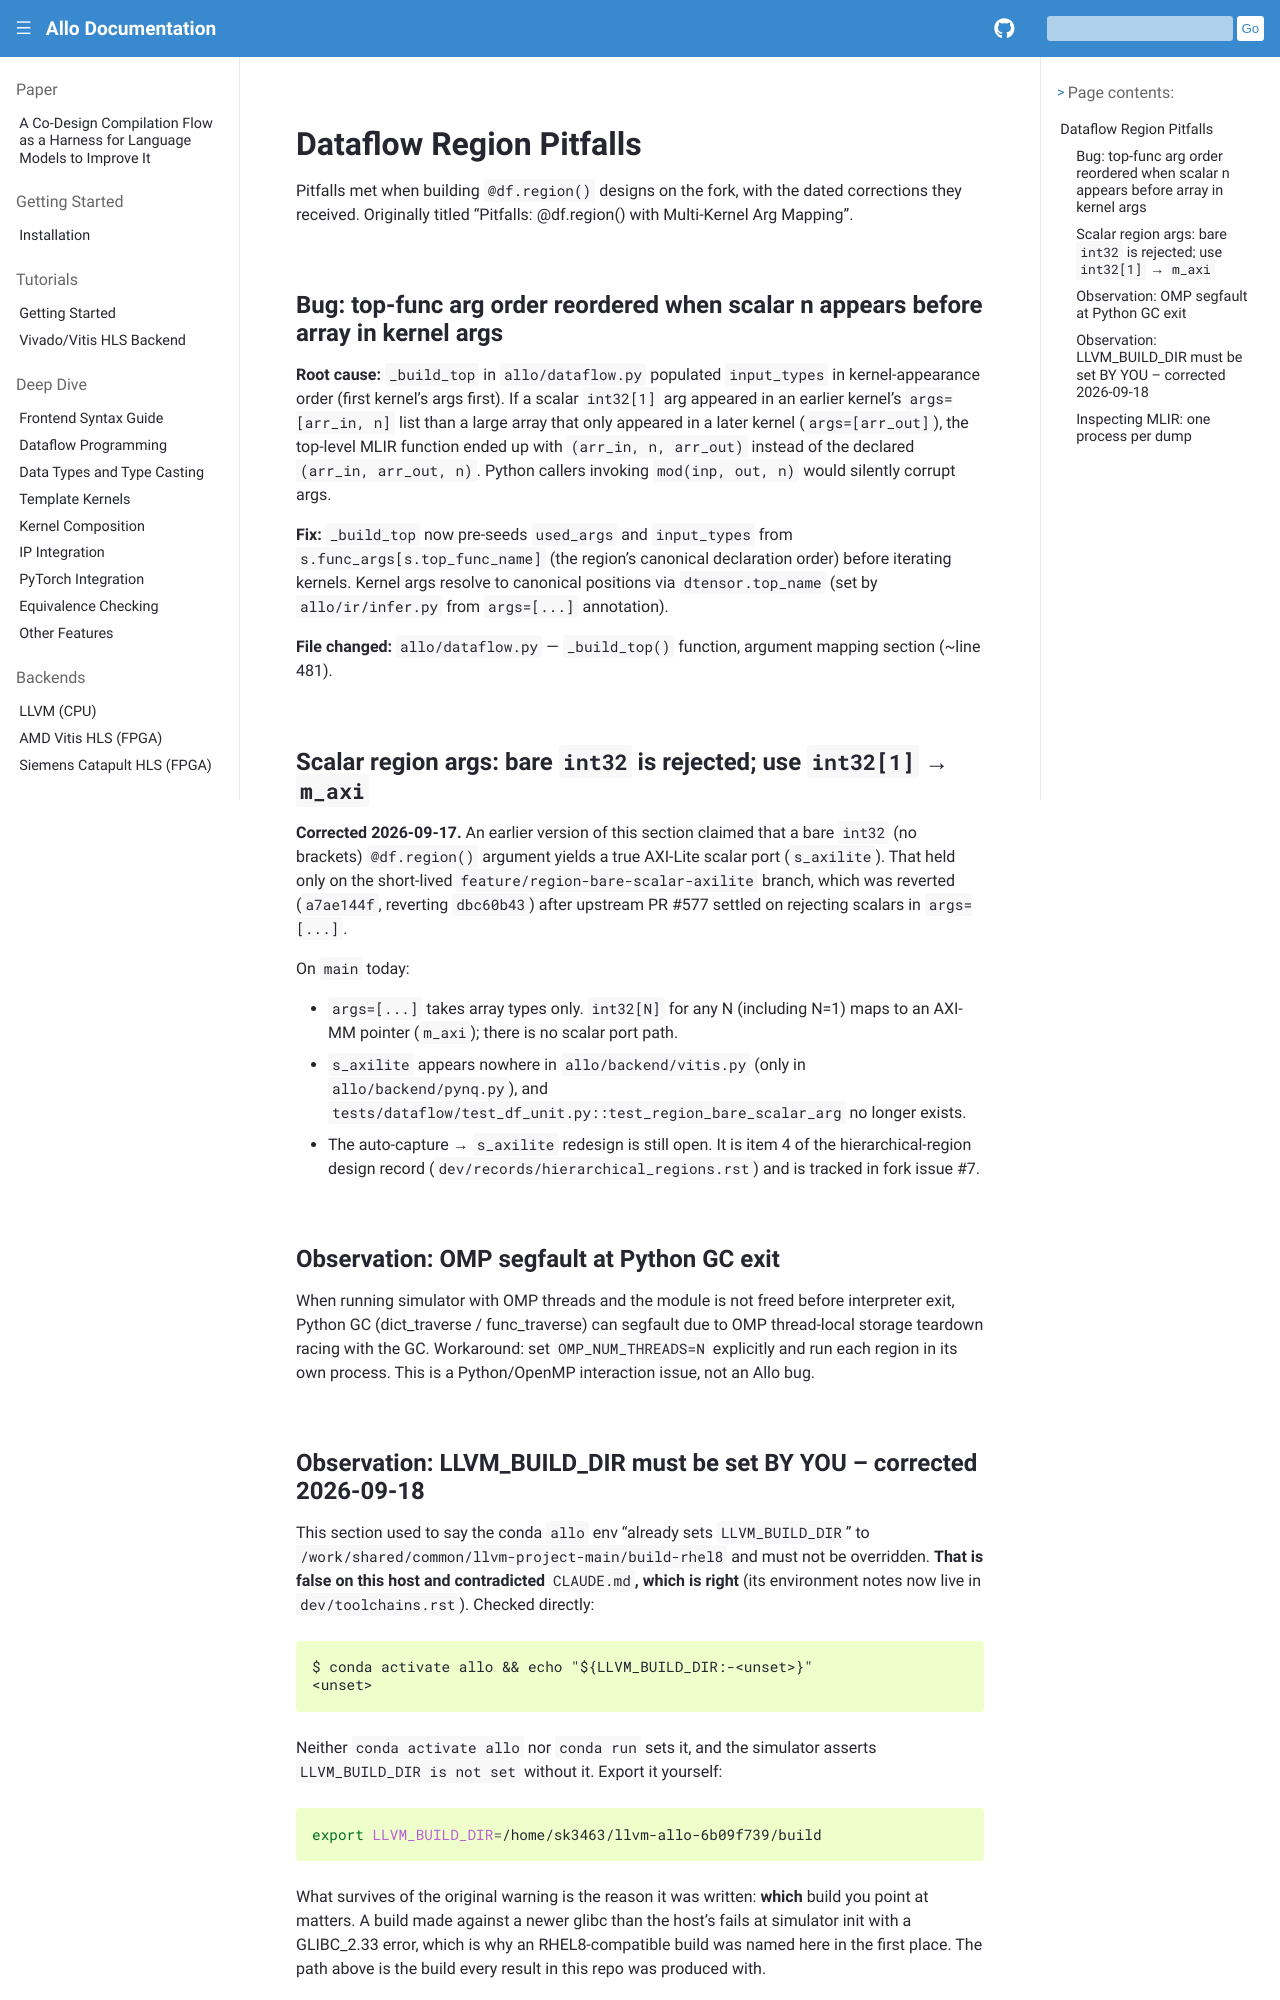

repository: sunwookim028/allo · page: developer/pitfalls.html · generator: sphinx

..  Copyright Allo authors. All Rights Reserved.
    SPDX-License-Identifier: Apache-2.0

..  Licensed to the Apache Software Foundation (ASF) under one
    or more contributor license agreements.  See the NOTICE file
    distributed with this work for additional information
    regarding copyright ownership.  The ASF licenses this file
    to you under the Apache License, Version 2.0 (the
    "License"); you may not use this file except in compliance
    with the License.  You may obtain a copy of the License at

..    http://www.apache.org/licenses/LICENSE-2.0

..  Unless required by applicable law or agreed to in writing,
    software distributed under the License is distributed on an
    "AS IS" BASIS, WITHOUT WARRANTIES OR CONDITIONS OF ANY
    KIND, either express or implied.  See the License for the
    specific language governing permissions and limitations
    under the License.

########################
Dataflow Region Pitfalls
########################

Pitfalls met when building ``@df.region()`` designs on the fork, with the
dated corrections they received. Originally titled "Pitfalls: @df.region()
with Multi-Kernel Arg Mapping".

Bug: top-func arg order reordered when scalar n appears before array in kernel args
-----------------------------------------------------------------------------------

**Root cause:** ``_build_top`` in ``allo/dataflow.py`` populated ``input_types`` in
kernel-appearance order (first kernel's args first). If a scalar ``int32[1]`` arg
appeared in an earlier kernel's ``args=[arr_in, n]`` list than a large array that
only appeared in a later kernel (``args=[arr_out]``), the top-level MLIR function
ended up with ``(arr_in, n, arr_out)`` instead of the declared ``(arr_in, arr_out, n)``.
Python callers invoking ``mod(inp, out, n)`` would silently corrupt args.

**Fix:** ``_build_top`` now pre-seeds ``used_args`` and ``input_types`` from
``s.func_args[s.top_func_name]`` (the region's canonical declaration order) before
iterating kernels. Kernel args resolve to canonical positions via ``dtensor.top_name``
(set by ``allo/ir/infer.py`` from ``args=[...]`` annotation).

**File changed:** ``allo/dataflow.py`` — ``_build_top()`` function, argument mapping
section (~line 481).

Scalar region args: bare ``int32`` is rejected; use ``int32[1]`` → ``m_axi``
----------------------------------------------------------------------------

**Corrected 2026-09-17.** An earlier version of this section claimed that a bare
``int32`` (no brackets) ``@df.region()`` argument yields a true AXI-Lite scalar port
(``s_axilite``). That held only on the short-lived
``feature/region-bare-scalar-axilite`` branch, which was reverted (``a7ae144f``,
reverting ``dbc60b43``) after upstream PR #577 settled on rejecting scalars in
``args=[...]``.

On ``main`` today:

- ``args=[...]`` takes array types only. ``int32[N]`` for any N (including N=1)
  maps to an AXI-MM pointer (``m_axi``); there is no scalar port path.
- ``s_axilite`` appears nowhere in ``allo/backend/vitis.py`` (only in
  ``allo/backend/pynq.py``), and
  ``tests/dataflow/test_df_unit.py::test_region_bare_scalar_arg`` no longer
  exists.
- The auto-capture → ``s_axilite`` redesign is still open. It is item 4 of the
  hierarchical-region design record (``dev/records/hierarchical_regions.rst``) and
  is tracked in fork issue #7.

Observation: OMP segfault at Python GC exit
-------------------------------------------

When running simulator with OMP threads and the module is not freed before
interpreter exit, Python GC (dict_traverse / func_traverse) can segfault due to
OMP thread-local storage teardown racing with the GC. Workaround: set
``OMP_NUM_THREADS=N`` explicitly and run each region in its own process. This
is a Python/OpenMP interaction issue, not an Allo bug.
